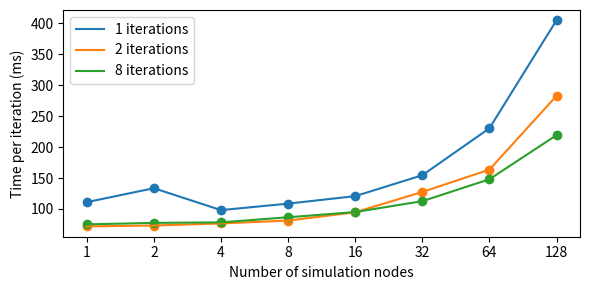

Python code for this plot:
import matplotlib.ticker
from matplotlib import pyplot as plt

xs = [1, 2, 4, 8, 16, 32, 64, 128]

ys = {
    1: [111.03088855743408, 133.55244517326355, 98.15911173820496, 108.64637732505798, 120.7501757144928, 154.50950145721436, 230.31348943710327, 404.80636835098267],
    2: [71.82352781295776, 73.24533104896545, 76.66063189506531, 81.26147270202637, 94.63837623596191, 127.50747084617615, 163.56025099754333, 282.74632573127747],
    8: [75.13591885566711, 77.50453114509583, 78.40057969093323, 86.59335136413574, 95.01416683197021, 112.60998487472534, 148.00142645835876, 219.2269241809845],
}

fig, ax = plt.subplots(1, 1, figsize=(6, 3))

# Total time per iteration
ax.set_xlabel("Number of simulation nodes")
ax.set_ylabel("Time per iteration (ms)")

ax.set_xscale("log")
# ax.set_yscale("log")

ax.get_xaxis().set_major_formatter(matplotlib.ticker.ScalarFormatter())
ax.get_xaxis().minorticks_off()
ax.set_xticks(xs)

for k, v in ys.items():
    ax.plot(xs[:len(v)], v, label=f"{k} iterations")
    ax.scatter(xs[:len(v)], v)

ax.legend()

plt.tight_layout()
plt.savefig("plot.svg")
